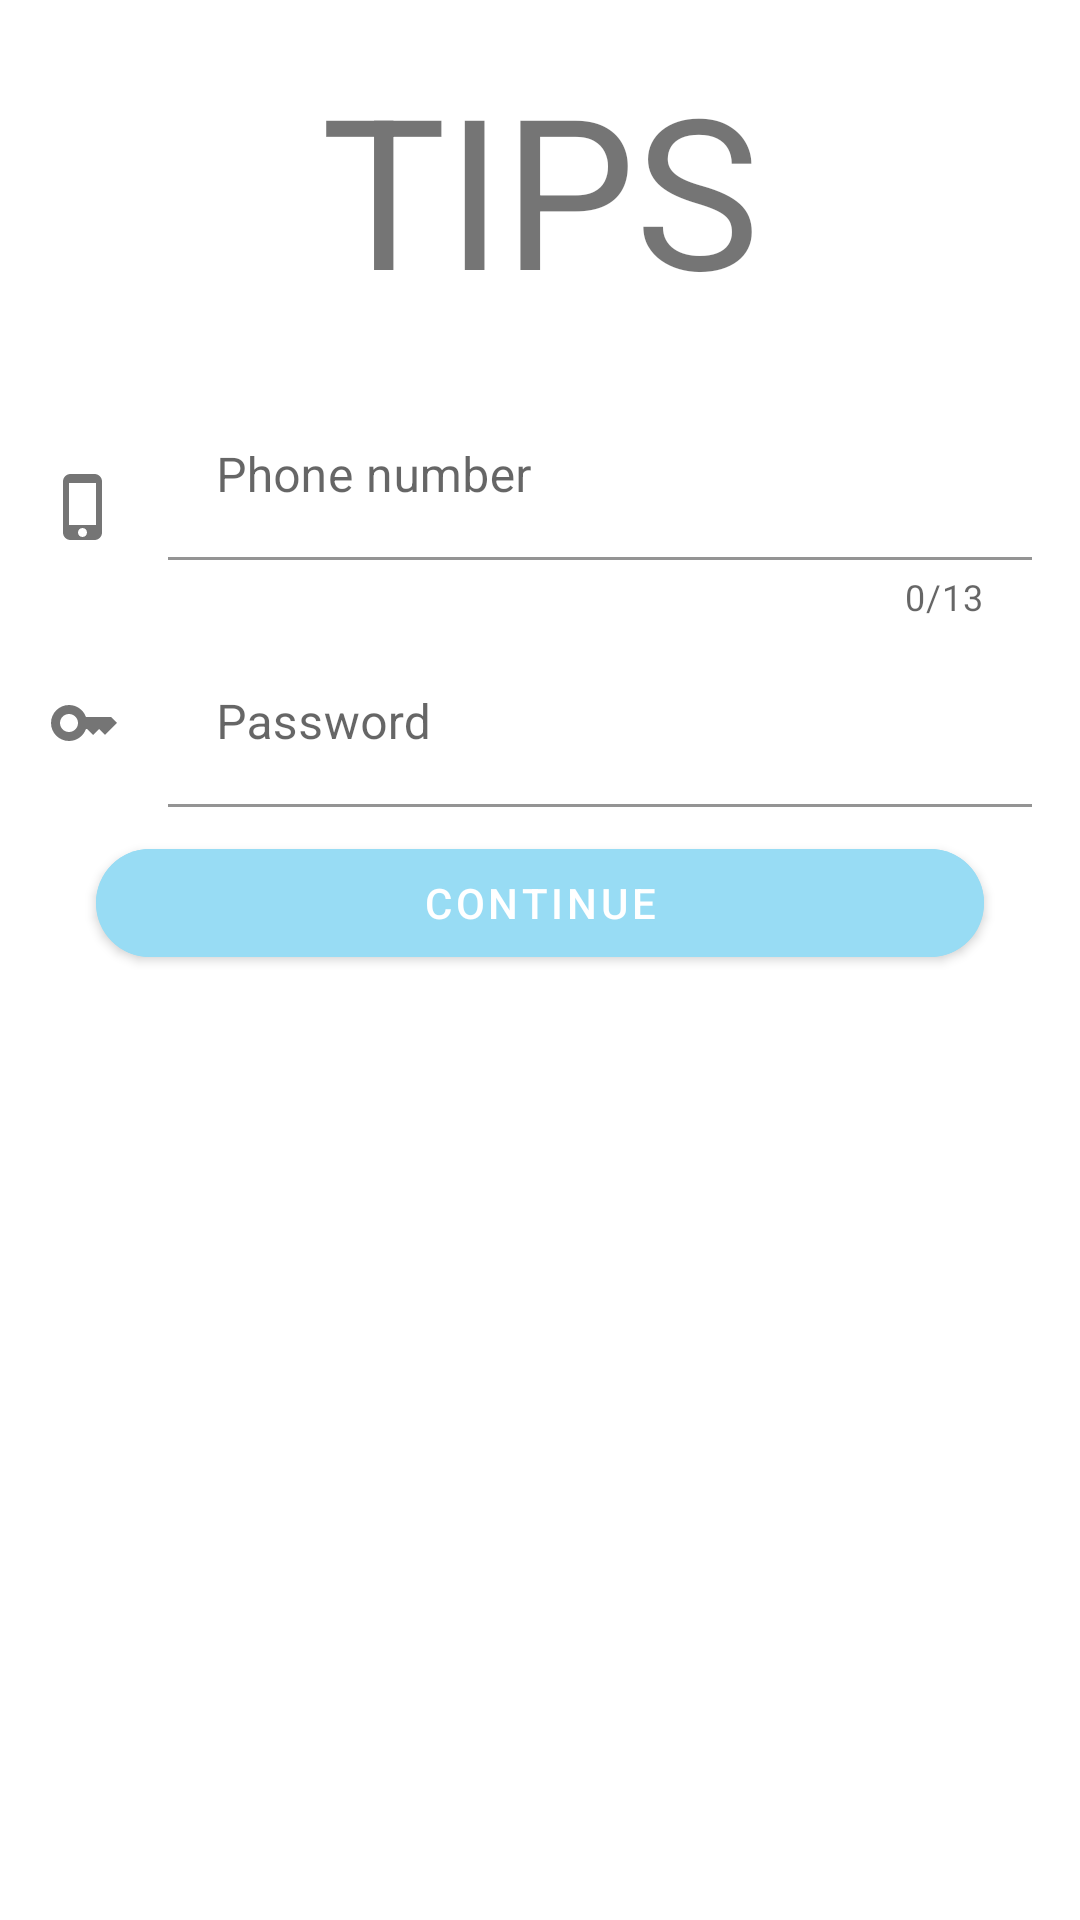

Here is an Android app screen rendered from its layout file. Give the layout XML and the strings, colors and styles it references.
<!-- AndroidManifest.xml: application theme Theme.LoginScreen -->
<!-- res/layout/fragment_sign_in.xml -->
<?xml version="1.0" encoding="utf-8"?>
<androidx.constraintlayout.widget.ConstraintLayout xmlns:android="http://schemas.android.com/apk/res/android"
    xmlns:app="http://schemas.android.com/apk/res-auto"
    xmlns:tools="http://schemas.android.com/tools"
    android:layout_width="match_parent"
    android:layout_height="match_parent"
    android:orientation="horizontal"
    android:padding="16dp"
    tools:context=".presentation.signin.SignInFragment">

    <TextView
        android:id="@+id/tips"
        android:layout_width="match_parent"
        android:layout_height="wrap_content"
        android:gravity="center_horizontal"
        android:text="@string/tips"
        android:textSize="70sp"
        app:layout_constraintEnd_toEndOf="parent"
        app:layout_constraintStart_toStartOf="parent"
        app:layout_constraintTop_toTopOf="parent"
        tools:layout_editor_absoluteX="16dp" />

    <ImageView
        android:id="@+id/phone_icon"
        android:layout_width="wrap_content"
        android:layout_height="wrap_content"
        android:layout_marginTop="48dp"
        android:src="@drawable/ic_phone"
        app:layout_constraintStart_toStartOf="parent"
        app:layout_constraintTop_toBottomOf="@id/tips" />

    <com.google.android.material.textfield.TextInputLayout
        android:layout_width="0dp"
        android:layout_height="wrap_content"
        android:layout_marginStart="16dp"
        android:hint="@string/phone_number"
        app:counterEnabled="true"
        app:counterMaxLength="13"
        app:layout_constraintBottom_toBottomOf="@id/phone_icon"
        app:layout_constraintEnd_toEndOf="parent"
        app:layout_constraintStart_toEndOf="@id/phone_icon"
        app:layout_constraintTop_toTopOf="@id/phone_icon">

        <com.google.android.material.textfield.TextInputEditText
            android:id="@+id/phone_number"
            android:layout_width="match_parent"
            android:layout_height="wrap_content"
            android:backgroundTint="@color/white"
            android:inputType="phone"
            android:maxLength="13"
            android:maxLines="1" />

    </com.google.android.material.textfield.TextInputLayout>

    <ImageView
        android:id="@+id/password_icon"
        android:layout_width="wrap_content"
        android:layout_height="wrap_content"
        android:layout_marginTop="48dp"
        android:src="@drawable/ic_password"
        app:layout_constraintStart_toStartOf="parent"
        app:layout_constraintTop_toBottomOf="@id/phone_icon" />

    <com.google.android.material.textfield.TextInputLayout
        android:layout_width="0dp"
        android:layout_height="wrap_content"
        android:layout_marginStart="16dp"
        android:hint="@string/password"
        app:layout_constraintBottom_toBottomOf="@id/password_icon"
        app:layout_constraintEnd_toEndOf="parent"
        app:layout_constraintStart_toEndOf="@id/password_icon"
        app:layout_constraintTop_toTopOf="@id/password_icon">

        <com.google.android.material.textfield.TextInputEditText
            android:id="@+id/password_field"
            android:layout_width="match_parent"
            android:layout_height="wrap_content"
            android:backgroundTint="@color/white"
            android:maxLines="1" />

    </com.google.android.material.textfield.TextInputLayout>

    <com.google.android.material.button.MaterialButton
        android:id="@+id/button_continue"
        android:layout_width="match_parent"
        android:layout_height="wrap_content"
        android:layout_marginStart="16dp"
        android:layout_marginTop="24dp"
        android:layout_marginEnd="16dp"
        android:backgroundTint="@color/button"
        android:text="@string/continue_button"
        app:cornerRadius="18dp"
        app:layout_constraintEnd_toEndOf="parent"
        app:layout_constraintStart_toStartOf="parent"
        app:layout_constraintTop_toBottomOf="@id/password_icon" />


</androidx.constraintlayout.widget.ConstraintLayout>
<!-- resources referenced by this layout -->
<resources>
  <color name="button">#98dcf4</color>
  <color name="white">#FFFFFFFF</color>
  <!-- drawable ic_password (drawable) -->
  <vector xmlns:android="http://schemas.android.com/apk/res/android"
      android:width="24dp"
      android:height="24dp"
      android:tint="#757575"
      android:viewportWidth="24"
      android:viewportHeight="24">
      <path
          android:fillColor="@android:color/white"
          android:pathData="M21,10h-8.35C11.83,7.67 9.61,6 7,6c-3.31,0 -6,2.69 -6,6s2.69,6 6,6c2.61,0 4.83,-1.67 5.65,-4H13l2,2l2,-2l2,2l4,-4.04L21,10zM7,15c-1.65,0 -3,-1.35 -3,-3c0,-1.65 1.35,-3 3,-3s3,1.35 3,3C10,13.65 8.65,15 7,15z" />
  </vector>
  <!-- drawable ic_phone (drawable) -->
  <vector xmlns:android="http://schemas.android.com/apk/res/android"
      android:width="24dp"
      android:height="24dp"
      android:tint="#757575"
      android:viewportWidth="24"
      android:viewportHeight="24">
      <path
          android:fillColor="@android:color/white"
          android:pathData="M15.5,1h-8C6.12,1 5,2.12 5,3.5v17C5,21.88 6.12,23 7.5,23h8c1.38,0 2.5,-1.12 2.5,-2.5v-17C18,2.12 16.88,1 15.5,1zM11.5,22c-0.83,0 -1.5,-0.67 -1.5,-1.5s0.67,-1.5 1.5,-1.5 1.5,0.67 1.5,1.5 -0.67,1.5 -1.5,1.5zM16,18L7,18L7,4h9v14z" />
  </vector>
  <string name="continue_button">Continue</string>
  <string name="password">Password</string>
  <string name="phone_number">Phone number</string>
  <string name="tips">TIPS</string>
  <style name="Theme.LoginScreen" parent="Theme.MaterialComponents.DayNight.DarkActionBar">
          
          <item name="colorPrimary">@color/primary</item>
          <item name="colorPrimaryVariant">@color/purple_700</item>
          <item name="colorOnPrimary">@color/white</item>
          
          <item name="colorSecondary">@color/teal_200</item>
          <item name="colorSecondaryVariant">@color/teal_700</item>
          <item name="colorOnSecondary">@color/black</item>
          
          <item name="android:statusBarColor" tools:targetApi="l">@color/status_bar</item>
          
      </style>
  <color name="primary">#58ccec</color>
  <color name="purple_700">#FF3700B3</color>
  <color name="teal_200">#FF03DAC5</color>
  <color name="teal_700">#FF018786</color>
  <color name="black">#FF000000</color>
  <color name="status_bar">#378da4</color>
</resources>
